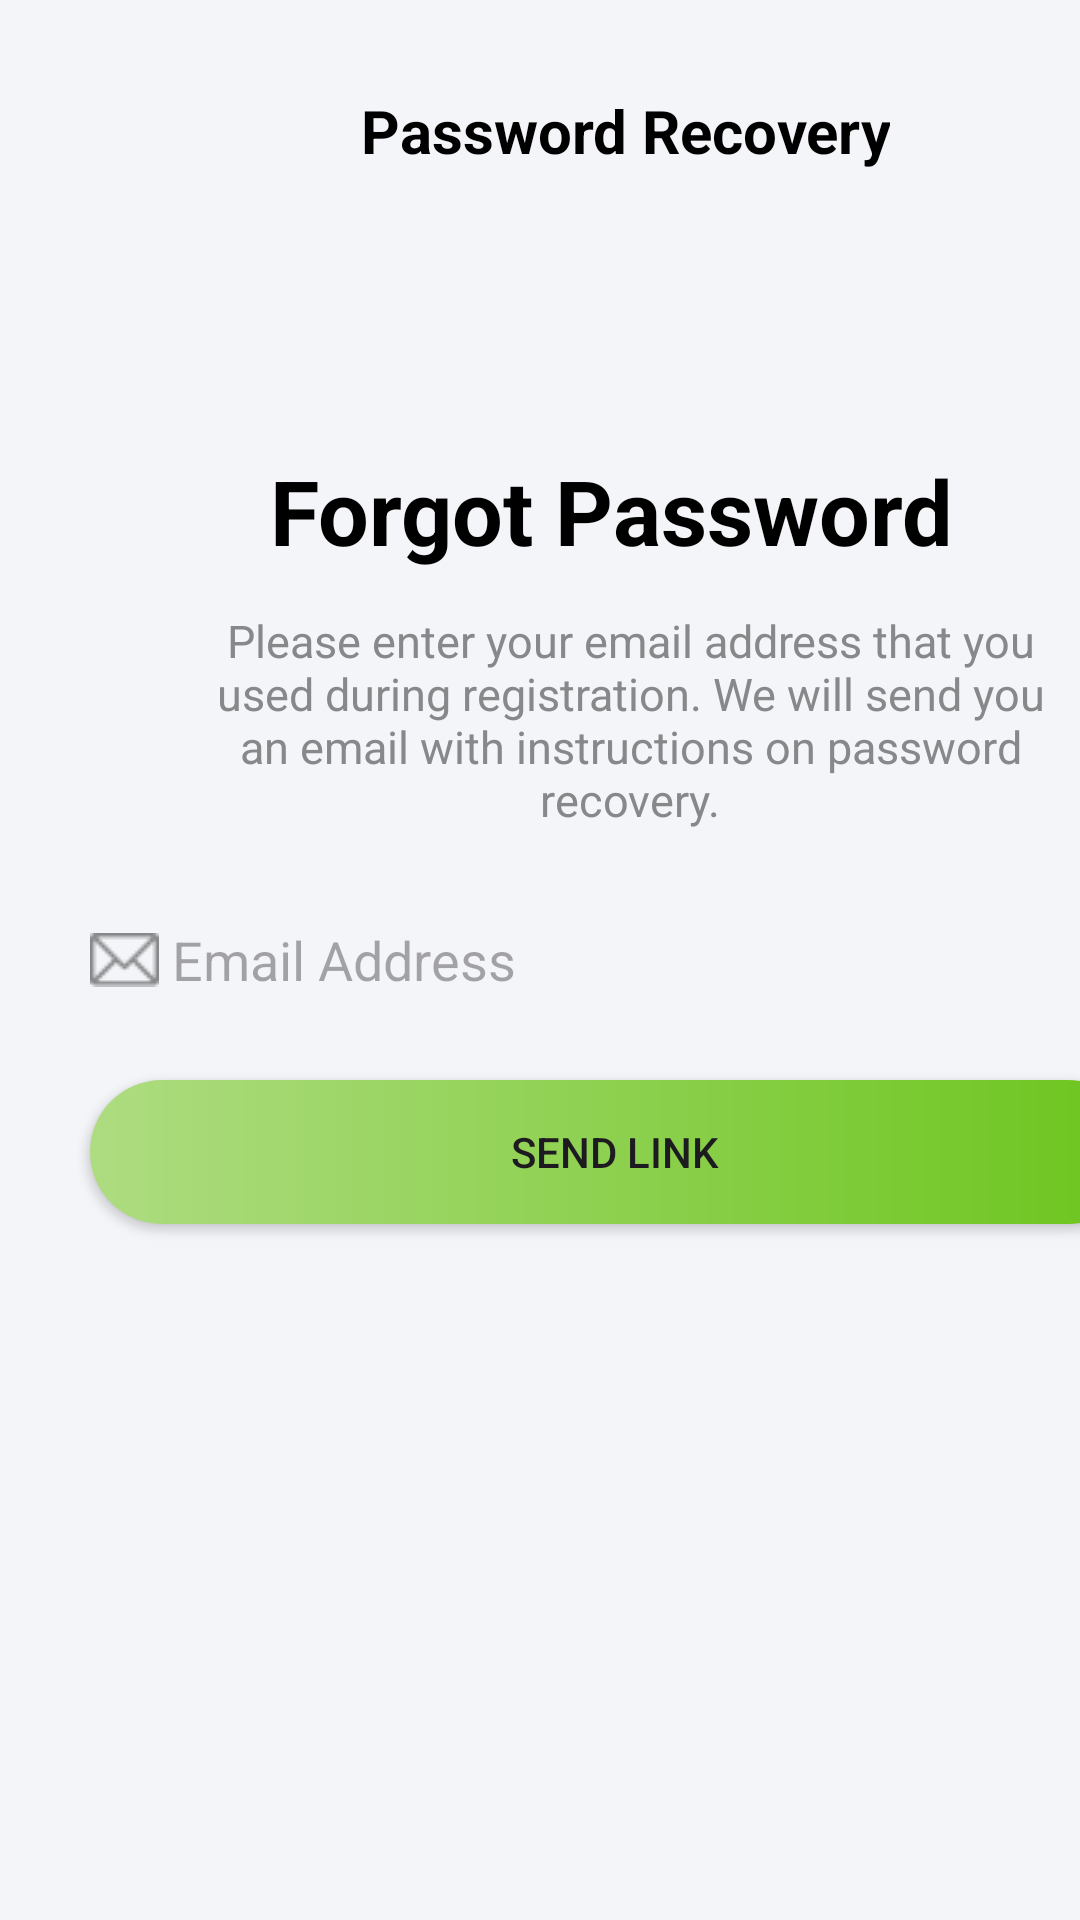

Here is an Android app screen rendered from its layout file. Give the layout XML and the strings, colors and styles it references.
<!-- AndroidManifest.xml: application theme Theme.Bigcart -->
<!-- res/layout/forgotpassword.xml -->
<?xml version="1.0" encoding="utf-8"?>
<AbsoluteLayout xmlns:android="http://schemas.android.com/apk/res/android"
    xmlns:app="http://schemas.android.com/apk/res-auto"
    xmlns:tools="http://schemas.android.com/tools"
    android:layout_width="match_parent"
    android:layout_height="match_parent"
    android:background="@color/light_grey">
    <TextView
        android:id="@+id/banner1"
        android:layout_width="wrap_content"
        android:layout_height="wrap_content"
        android:layout_x="120dp"
        android:layout_y="30dp"
        android:gravity="center"
        android:text="Password Recovery"
        android:textColor="@color/black"
        android:textSize="20dp"
        android:textStyle="bold"/>
    <ImageView
        android:id="@+id/backarr"
        android:layout_width="wrap_content"
        android:layout_height="wrap_content"
        android:layout_x="10dp"
        android:layout_y="35dp"
        android:clickable="true"
        android:src="@drawable/backarrblack" />

    <TextView
        android:layout_width="wrap_content"
        android:layout_height="wrap_content"
        android:layout_x="90dp"
        android:layout_y="150dp"
        android:text="Forgot Password"
        android:textColor="@color/black"
        android:textSize="30dp"
        android:textStyle="bold"/>

    <TextView
        android:layout_width="300dp"
        android:layout_height="80dp"
        android:layout_x="60dp"
        android:layout_y="200dp"
        android:gravity="center"
        android:text="Please enter your email address that you used during registration. We will send you an email with instructions on password recovery."
        android:textColor="@color/grey"
        android:textSize="15dp" />

    <EditText
        android:id="@+id/email"
        android:layout_width="350dp"
        android:layout_height="40dp"
        android:layout_x="30dp"
        android:layout_y="300dp"
        android:background="@drawable/edit"
        android:drawableLeft="@drawable/email"
        android:hint=" Email Address"
        android:inputType="textEmailAddress" />
    <Button
        android:id="@+id/link"
        android:layout_width="350dp"
        android:layout_height="wrap_content"
        android:layout_x="30dp"
        android:layout_y="360dp"
        android:background="@drawable/gradient"
        android:clickable="true"
        android:text="Send link"
        app:backgroundTint="@null" />
</AbsoluteLayout>
<!-- resources referenced by this layout -->
<resources>
  <color name="black">#000000</color>
  <color name="grey">#868889</color>
  <color name="light_grey">#F4F5F9</color>
  <!-- drawable email: png bitmap (drawable, 469 bytes) -->
  <!-- drawable gradient (drawable) -->
  <?xml version="1.0" encoding="utf-8"?>
      <shape xmlns:android="http://schemas.android.com/apk/res/android">
          <corners android:radius="30dp"/>
          <gradient
              android:angle="0"
              android:type="linear"
              android:startColor="#AEDC81"
              android:endColor="#6CC51D"/>
      </shape>
  <style name="Theme.Bigcart" parent="Base.Theme.Bigcart" />
  <style name="Base.Theme.Bigcart" parent="Theme.Material3.DayNight.NoActionBar">
          
          
      </style>
</resources>
